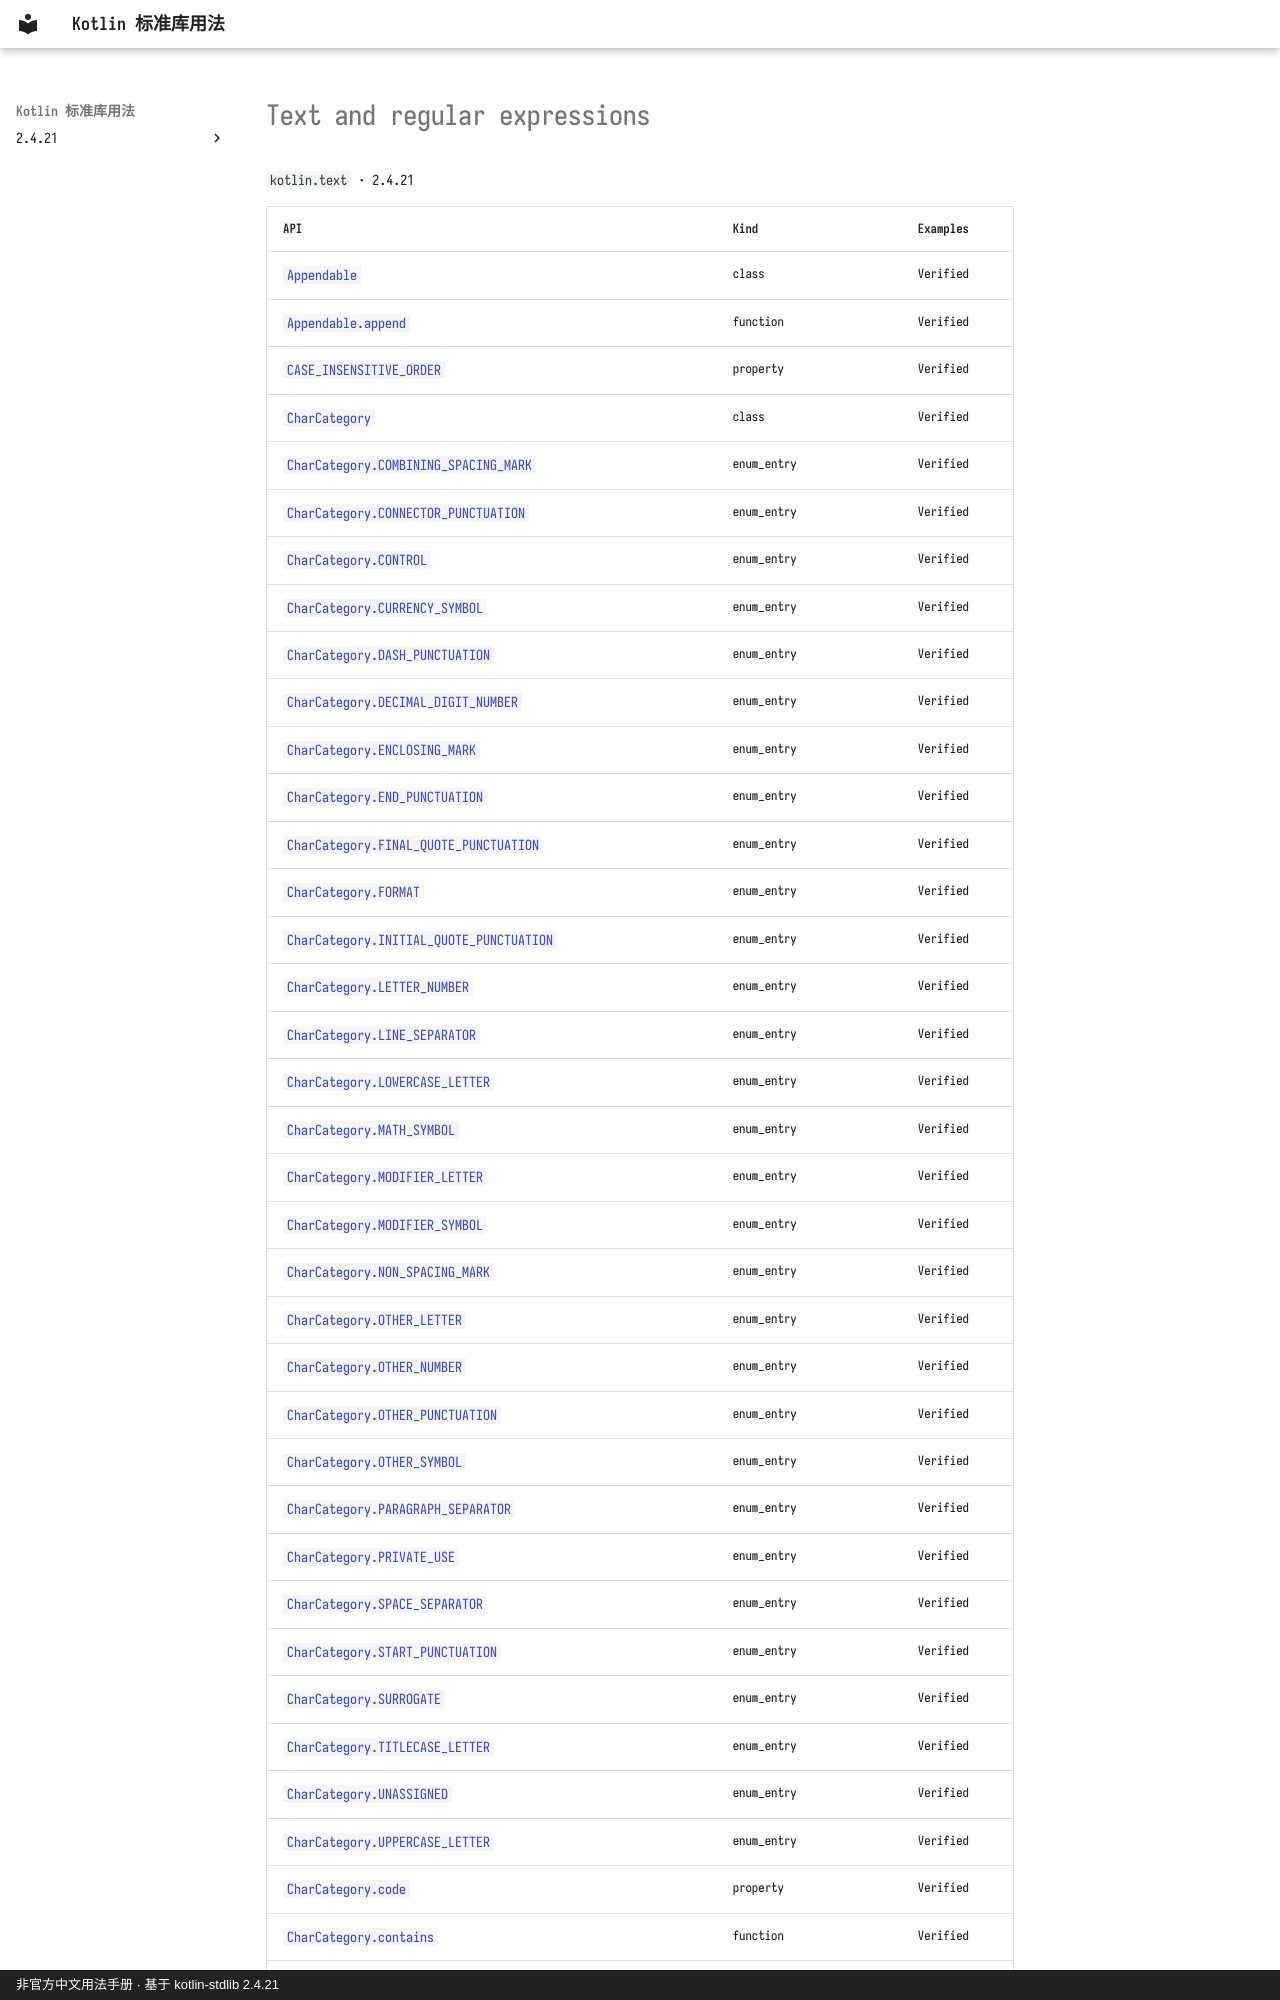

repository: oooooooko/kotlin-stdlib-docs · page: en/api/kotlin.text/index.html · generator: mkdocs · copyright: 非官方中文用法手册 · 基于 kotlin-stdlib 2.4.21

# Text and regular expressions

`kotlin.text` · 2.4.21

| API | Kind | Examples |
| --- | --- | --- |
| [`Appendable`](appendable--71637721.md) | class | Verified |
| [`Appendable.append`](appendable-append--4ae0a70a.md) | function | Verified |
| [`CASE_INSENSITIVE_ORDER`](case-insensitive-order--f6ef72aa.md) | property | Verified |
| [`CharCategory`](charcategory--231f105d.md) | class | Verified |
| [`CharCategory.COMBINING_SPACING_MARK`](charcategory-combining-spacing-mark--7cd8d24e.md) | enum_entry | Verified |
| [`CharCategory.CONNECTOR_PUNCTUATION`](charcategory-connector-punctuation--c530cc28.md) | enum_entry | Verified |
| [`CharCategory.CONTROL`](charcategory-control--6ab6c7e1.md) | enum_entry | Verified |
| [`CharCategory.CURRENCY_SYMBOL`](charcategory-currency-symbol--fef31661.md) | enum_entry | Verified |
| [`CharCategory.DASH_PUNCTUATION`](charcategory-dash-punctuation--85315fb3.md) | enum_entry | Verified |
| [`CharCategory.DECIMAL_DIGIT_NUMBER`](charcategory-decimal-digit-number--cfdbbebc.md) | enum_entry | Verified |
| [`CharCategory.ENCLOSING_MARK`](charcategory-enclosing-mark--05026c3a.md) | enum_entry | Verified |
| [`CharCategory.END_PUNCTUATION`](charcategory-end-punctuation--5d902e59.md) | enum_entry | Verified |
| [`CharCategory.FINAL_QUOTE_PUNCTUATION`](charcategory-final-quote-punctuation--ca1aa1aa.md) | enum_entry | Verified |
| [`CharCategory.FORMAT`](charcategory-format--e21d9cf2.md) | enum_entry | Verified |
| [`CharCategory.INITIAL_QUOTE_PUNCTUATION`](charcategory-initial-quote-punctuation--691b028d.md) | enum_entry | Verified |
| [`CharCategory.LETTER_NUMBER`](charcategory-letter-number--d78e48fa.md) | enum_entry | Verified |
| [`CharCategory.LINE_SEPARATOR`](charcategory-line-separator--d394d531.md) | enum_entry | Verified |
| [`CharCategory.LOWERCASE_LETTER`](charcategory-lowercase-letter--8a418761.md) | enum_entry | Verified |
| [`CharCategory.MATH_SYMBOL`](charcategory-math-symbol--b0fce3bd.md) | enum_entry | Verified |
| [`CharCategory.MODIFIER_LETTER`](charcategory-modifier-letter--9d709bc8.md) | enum_entry | Verified |
| [`CharCategory.MODIFIER_SYMBOL`](charcategory-modifier-symbol--30ecfb23.md) | enum_entry | Verified |
| [`CharCategory.NON_SPACING_MARK`](charcategory-non-spacing-mark--93213b15.md) | enum_entry | Verified |
| [`CharCategory.OTHER_LETTER`](charcategory-other-letter--aee2bd21.md) | enum_entry | Verified |
| [`CharCategory.OTHER_NUMBER`](charcategory-other-number--5ed8b278.md) | enum_entry | Verified |
| [`CharCategory.OTHER_PUNCTUATION`](charcategory-other-punctuation--3eeb2d12.md) | enum_entry | Verified |
| [`CharCategory.OTHER_SYMBOL`](charcategory-other-symbol--9e9abca6.md) | enum_entry | Verified |
| [`CharCategory.PARAGRAPH_SEPARATOR`](charcategory-paragraph-separator--5861c817.md) | enum_entry | Verified |
| [`CharCategory.PRIVATE_USE`](charcategory-private-use--56ffcb21.md) | enum_entry | Verified |
| [`CharCategory.SPACE_SEPARATOR`](charcategory-space-separator--90dde92c.md) | enum_entry | Verified |
| [`CharCategory.START_PUNCTUATION`](charcategory-start-punctuation--eb176479.md) | enum_entry | Verified |
| [`CharCategory.SURROGATE`](charcategory-surrogate--7cf14bc0.md) | enum_entry | Verified |
| [`CharCategory.TITLECASE_LETTER`](charca
